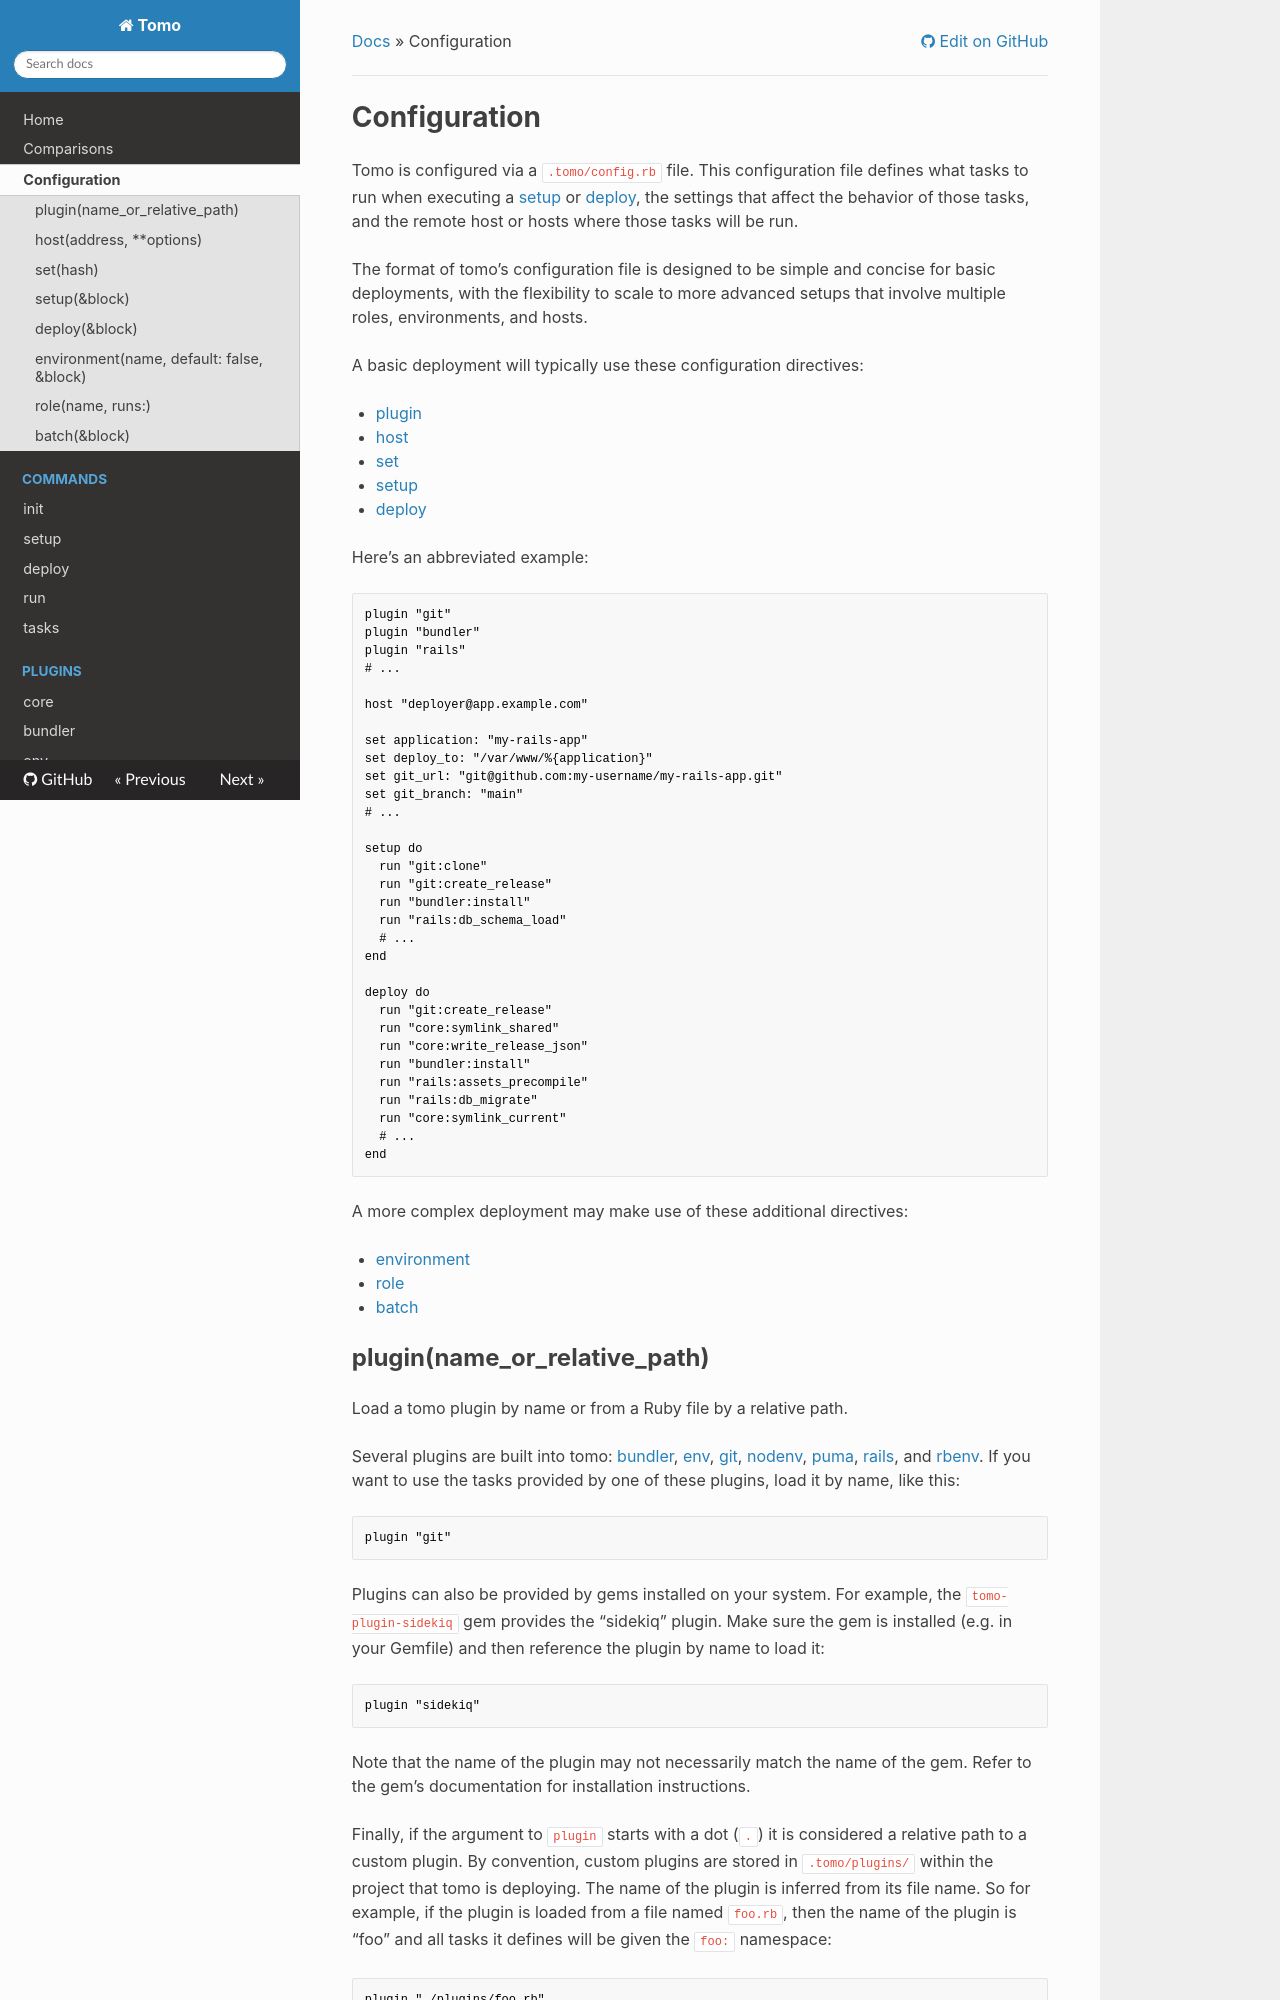

repository: mattbrictson/tomo · page: configuration/index.html · generator: mkdocs

# Configuration

Tomo is configured via a `.tomo/config.rb` file. This configuration file defines what tasks to run when executing a [setup](commands/setup.md) or [deploy](commands/deploy.md), the settings that affect the behavior of those tasks, and the remote host or hosts where those tasks will be run.

The format of tomo’s configuration file is designed to be simple and concise for basic deployments, with the flexibility to scale to more advanced setups that involve multiple roles, environments, and hosts.

A basic deployment will typically use these configuration directives:

- [plugin](#pluginname_or_relative_path)
- [host][]
- [set][]
- [setup][]
- [deploy][]

Here's an abbreviated example:

```ruby
plugin "git"
plugin "bundler"
plugin "rails"
# ...

host "deployer@app.example.com"

set application: "my-rails-app"
set deploy_to: "/var/www/%{application}"
set git_url: "git@github.com:my-username/my-rails-app.git"
set git_branch: "main"
# ...

setup do
  run "git:clone"
  run "git:create_release"
  run "bundler:install"
  run "rails:db_schema_load"
  # ...
end

deploy do
  run "git:create_release"
  run "core:symlink_shared"
  run "core:write_release_json"
  run "bundler:install"
  run "rails:assets_precompile"
  run "rails:db_migrate"
  run "core:symlink_current"
  # ...
end
```

A more complex deployment may make use of these additional directives:

- [environment](#environmentname-block)
- [role][]
- [batch](#batchblock)

## plugin(name_or_relative_path)

Load a tomo plugin by name or from a Ruby file by a relative path.

Several plugins are built into tomo: [bundler](plugins/bundler.md), [env](plugins/env.md), [git](plugins/git.md), [nodenv](plugins/nodenv.md), [puma](plugins/puma.md), [rails](plugins/rails.md), and [rbenv](plugins/rbenv.md). If you want to use the tasks provided by one of these plugins, load it by name, like this:

```ruby
plugin "git"
```

Plugins can also be provided by gems installed on your system. For example, the `tomo-plugin-sidekiq` gem provides the "sidekiq" plugin. Make sure the gem is installed (e.g. in your Gemfile) and then reference the plugin by name to load it:

```ruby
plugin "sidekiq"
```

Note that the name of the plugin may not necessarily match the name of the gem. Refer to the gem’s documentation for installation instructions.

Finally, if the argument to `plugin` starts with a dot (`.`) it is considered a relative path to a custom plugin. By convention, custom plugins are stored in `.tomo/plugins/` within the project that tomo is deploying. The name of the plugin is inferred from its file name. So for example, if the plugin is loaded from a file named `foo.rb`, then the name of the plugin is "foo" and all tasks it defines will be given the `foo:` namespace:

```ruby
plugin "./plugins/foo.rb"
```
